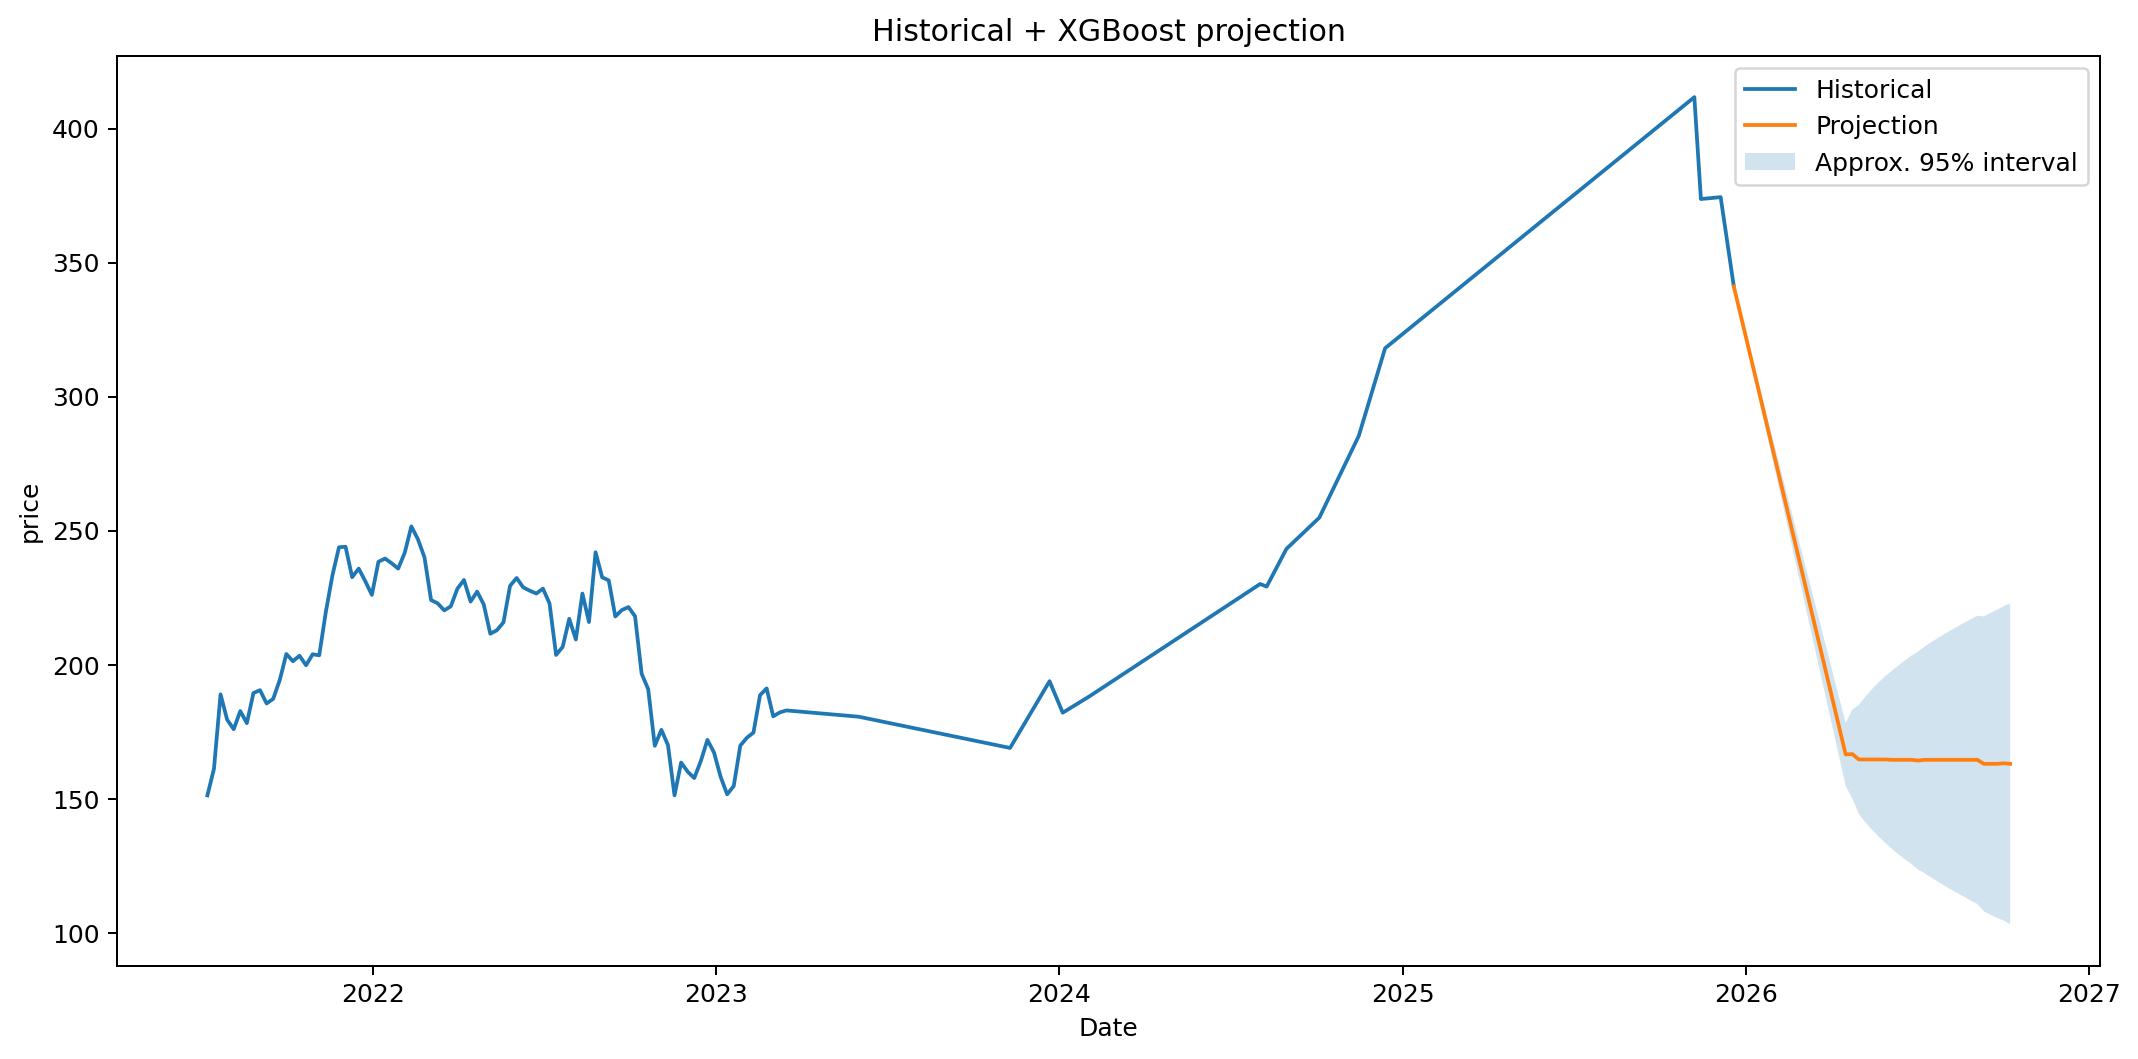

Source data for this figure (header and first rows):
date, forecast, lower_95, upper_95, step
2026-04-17, 166.6, 154.8, 178.3, 1
2026-04-24, 166.7, 150.1, 183.3, 2
2026-05-01, 164.7, 144.4, 185, 3
2026-05-08, 164.7, 141.3, 188.2, 4
2026-05-15, 164.7, 138.5, 190.9, 5
2026-05-22, 164.7, 136, 193.4, 6
2026-05-29, 164.7, 133.7, 195.7, 7
2026-06-05, 164.6, 131.4, 197.7, 8
2026-06-12, 164.6, 129.4, 199.8, 9
2026-06-19, 164.6, 127.5, 201.7, 10
2026-06-26, 164.6, 125.7, 203.5, 11
2026-07-03, 164.3, 123.7, 204.9, 12
2026-07-10, 164.6, 122.3, 206.9, 13
2026-07-17, 164.6, 120.7, 208.5, 14
2026-07-24, 164.6, 119.2, 210, 15
2026-07-31, 164.6, 117.7, 211.5, 16
2026-08-07, 164.6, 116.2, 212.9, 17
2026-08-14, 164.6, 114.8, 214.3, 18
2026-08-21, 164.6, 113.5, 215.7, 19
2026-08-28, 164.6, 112.1, 217, 20
2026-09-04, 164.6, 110.8, 218.3, 21
2026-09-11, 163.1, 108.1, 218.1, 22
2026-09-18, 163.1, 106.8, 219.3, 23
2026-09-25, 163.1, 105.6, 220.5, 24
2026-10-02, 163.3, 104.6, 221.9, 25
2026-10-09, 163.1, 103.3, 222.9, 26
